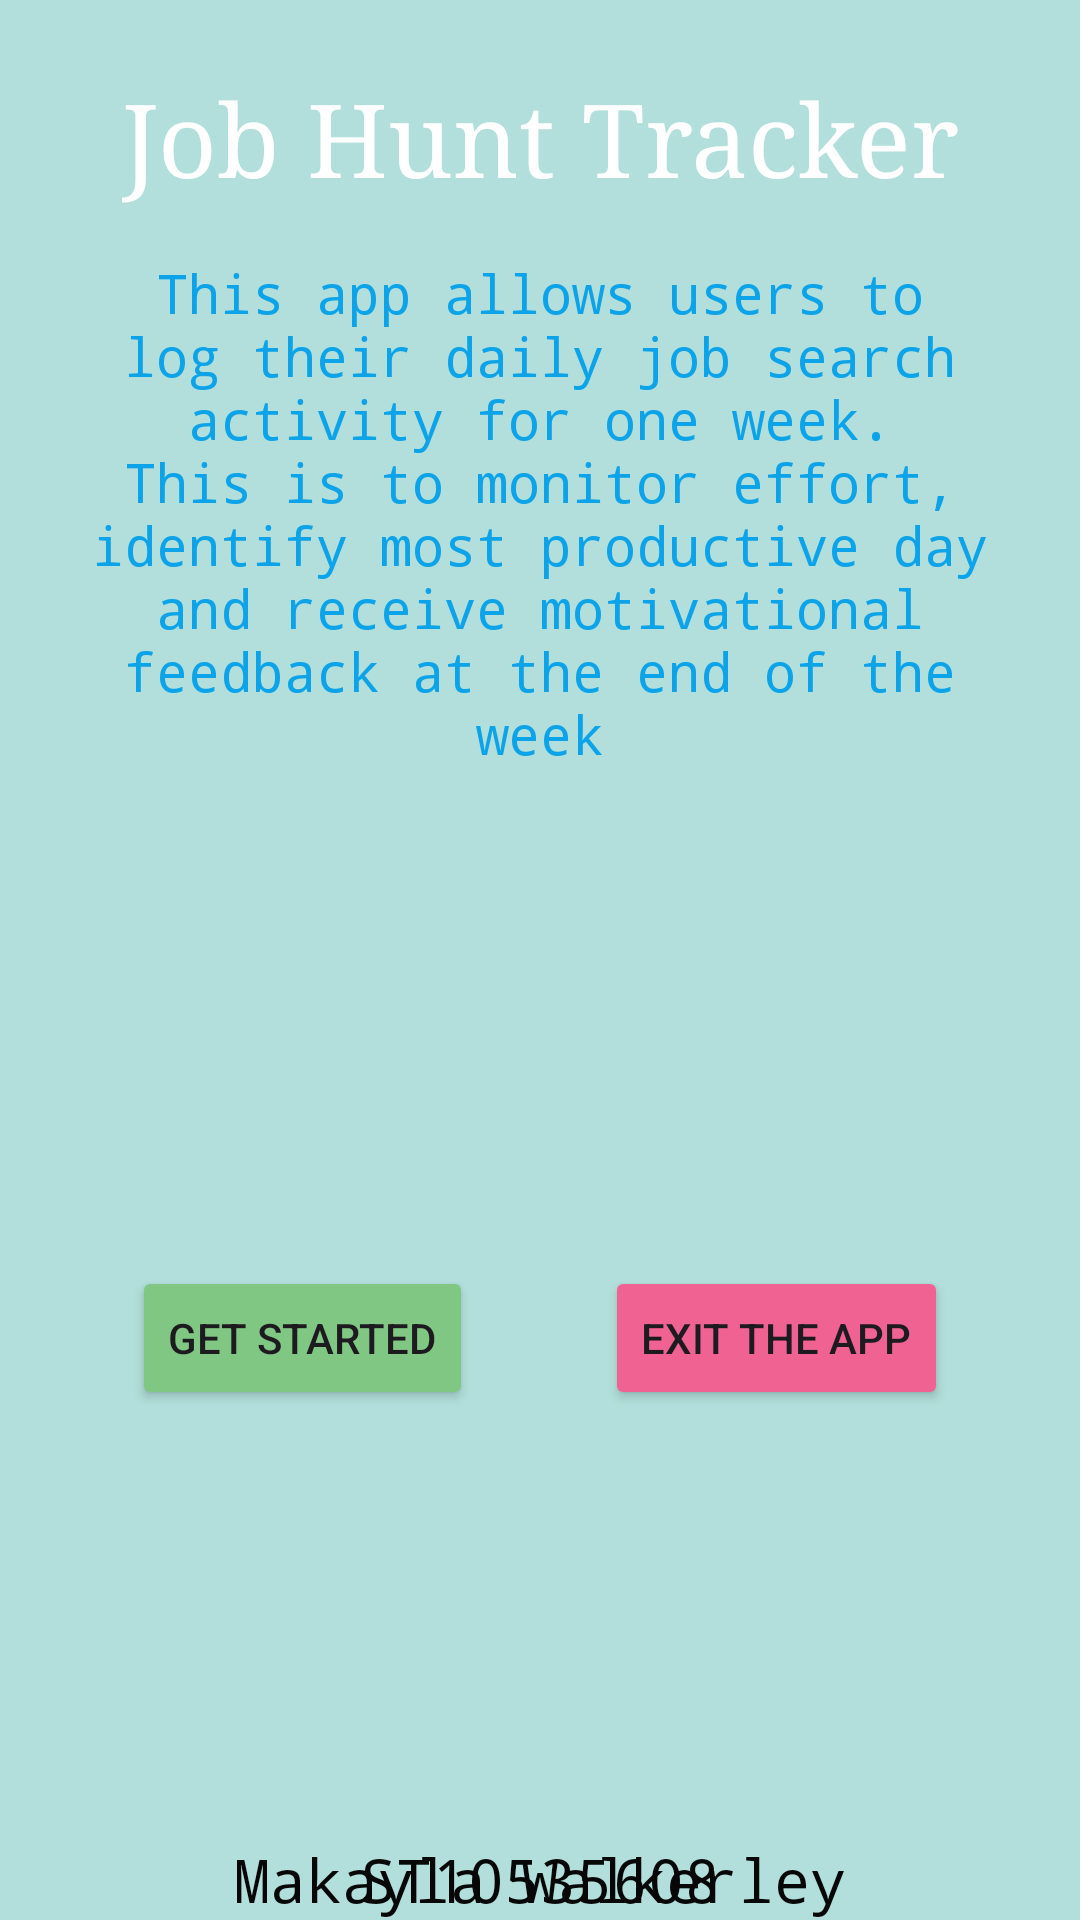

Produce the Android XML layout that renders to this screen, including the resource entries it uses.
<!-- AndroidManifest.xml: application theme Theme.JobHunterTracker -->
<!-- res/layout/activity_main.xml -->
<?xml version="1.0" encoding="utf-8"?>
<androidx.constraintlayout.widget.ConstraintLayout xmlns:android="http://schemas.android.com/apk/res/android"
    xmlns:app="http://schemas.android.com/apk/res-auto"
    xmlns:tools="http://schemas.android.com/tools"
    android:id="@+id/main"
    android:layout_width="match_parent"
    android:layout_height="match_parent"
    android:background="#B2DFDB"
    tools:context=".MainActivity">

    <TextView
        android:id="@+id/txtAppName"
        android:layout_width="wrap_content"
        android:layout_height="wrap_content"
        android:fontFamily="serif"
        android:text="Job Hunt Tracker"
        android:textColor="#FFFFFF"
        android:textSize="34sp"
        app:layout_constraintEnd_toEndOf="parent"
        app:layout_constraintStart_toStartOf="parent"
        app:layout_constraintTop_toTopOf="parent"
        app:layout_constraintBottom_toBottomOf="parent"
        app:layout_constraintVertical_bias="0.04" />

    <TextView
        android:id="@+id/txtAppDescription"
        android:layout_width="0dp"
        android:layout_height="wrap_content"
        android:fontFamily="monospace"
        android:gravity="center"
        android:text="This app allows users to log their daily job search activity for one week. This is to monitor effort, identify most productive day and receive motivational feedback at the end of the week"
        android:textColor="#0CA3E9"
        android:textSize="18sp"
        android:layout_marginStart="24dp"
        android:layout_marginEnd="24dp"
        app:layout_constraintEnd_toEndOf="parent"
        app:layout_constraintStart_toStartOf="parent"
        app:layout_constraintTop_toTopOf="parent"
        app:layout_constraintBottom_toBottomOf="parent"
        app:layout_constraintVertical_bias="0.182" />

    <Button
        android:id="@+id/btnExit"
        android:layout_width="wrap_content"
        android:layout_height="wrap_content"
        android:backgroundTint="#F06292"
        android:text="Exit the App"
        app:layout_constraintStart_toEndOf="@id/btnStart"
        app:layout_constraintEnd_toEndOf="parent"
        app:layout_constraintTop_toTopOf="parent"
        app:layout_constraintBottom_toBottomOf="parent"
        app:layout_constraintVertical_bias="0.713" />

    <Button
        android:id="@+id/btnStart"
        android:layout_width="wrap_content"
        android:layout_height="wrap_content"
        android:backgroundTint="#81C784"
        android:text="Get Started"
        app:layout_constraintEnd_toStartOf="@id/btnExit"
        app:layout_constraintStart_toStartOf="parent"
        app:layout_constraintTop_toTopOf="parent"
        app:layout_constraintBottom_toBottomOf="parent"
        app:layout_constraintVertical_bias="0.713" />

    <TextView
        android:id="@+id/txtName"
        android:layout_width="wrap_content"
        android:layout_height="wrap_content"
        android:fontFamily="monospace"
        android:text="Makayla Walkerley"
        android:textColor="#070707"
        android:textSize="20sp"
        app:layout_constraintEnd_toEndOf="parent"
        app:layout_constraintStart_toStartOf="parent"
        app:layout_constraintBottom_toBottomOf="parent"
        app:layout_constraintVertical_bias="0.865" />

    <TextView
        android:id="@+id/txtStudentNumber"
        android:layout_width="wrap_content"
        android:layout_height="wrap_content"
        android:fontFamily="monospace"
        android:text="ST10535608"
        android:textColor="#070707"
        android:textSize="20sp"
        app:layout_constraintEnd_toEndOf="parent"
        app:layout_constraintStart_toStartOf="parent"
        app:layout_constraintBottom_toBottomOf="parent"
        app:layout_constraintVertical_bias="0.924" />

</androidx.constraintlayout.widget.ConstraintLayout>
<!-- resources referenced by this layout -->
<resources>
  <style name="Theme.JobHunterTracker" parent="Base.Theme.JobHunterTracker" />
  <style name="Base.Theme.JobHunterTracker" parent="Theme.Material3.DayNight.NoActionBar">
          
          
      </style>
</resources>
